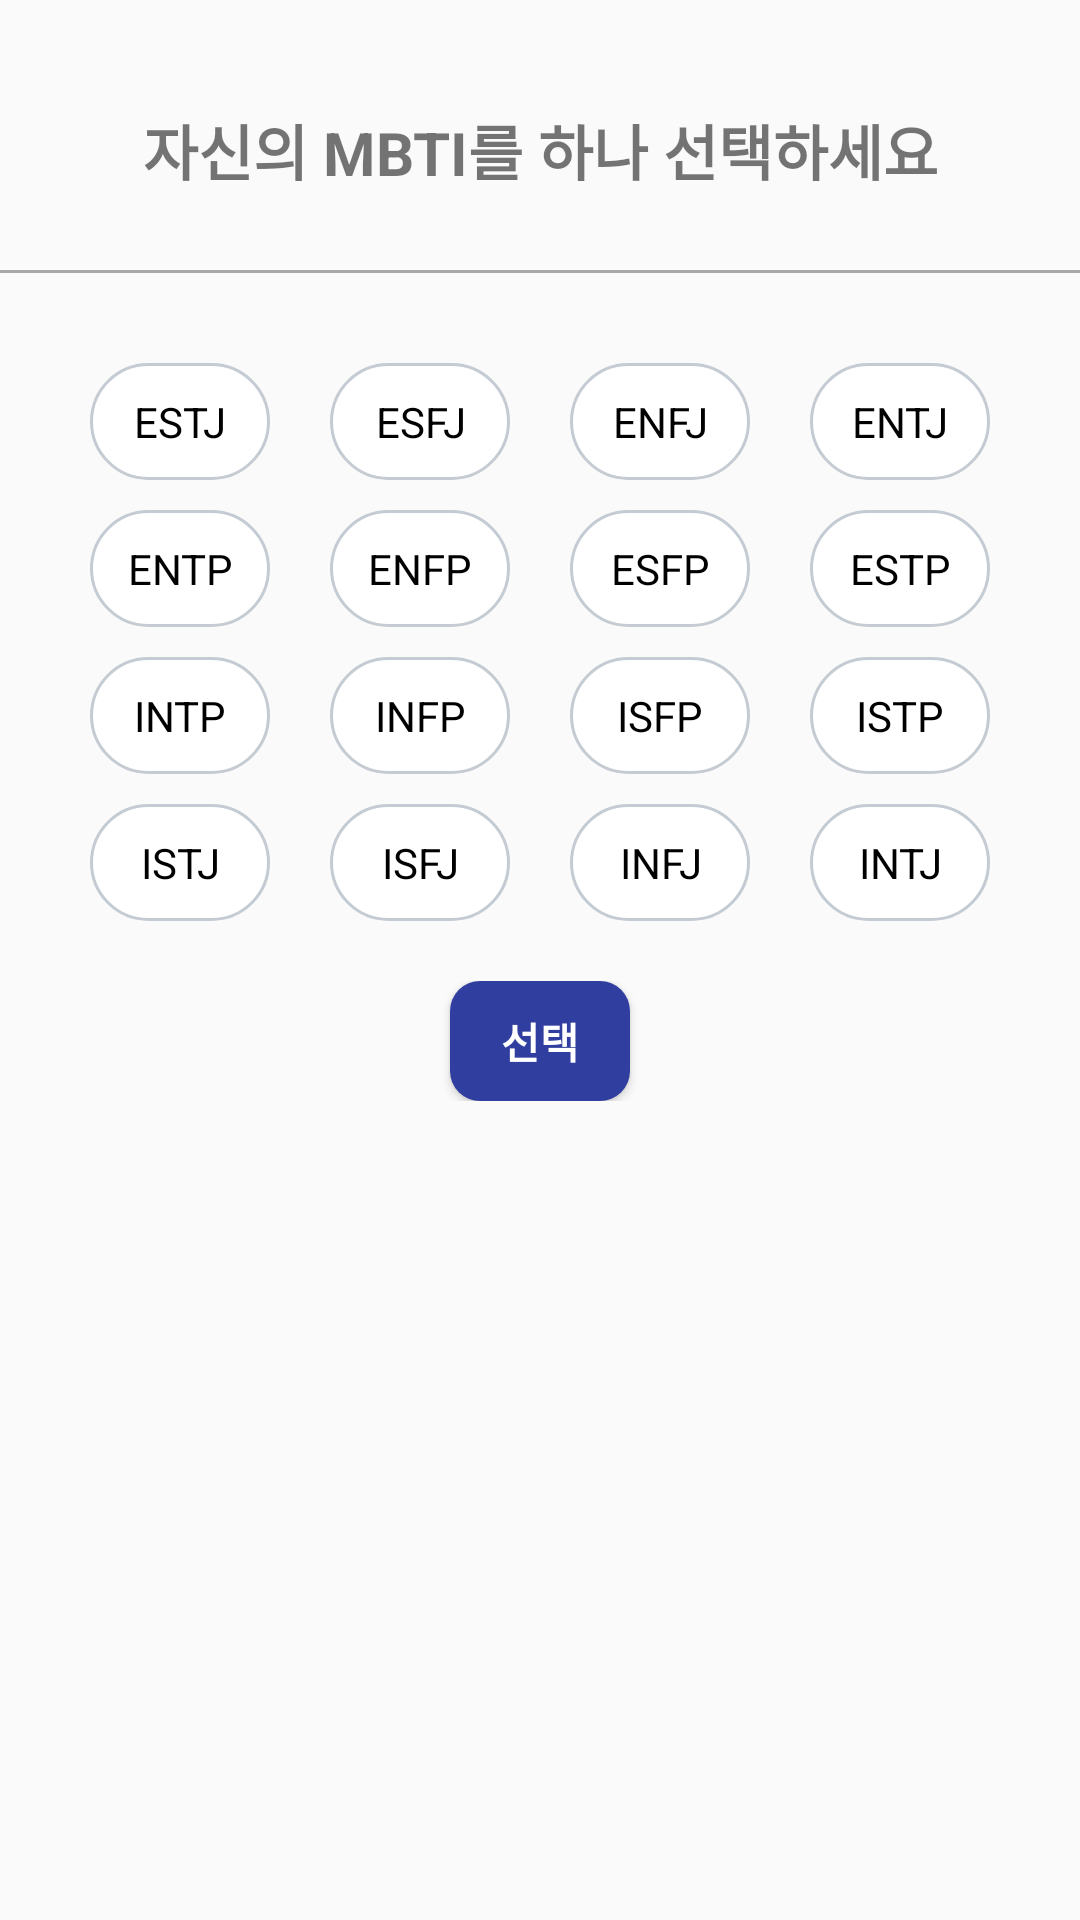

Produce the Android XML layout that renders to this screen, including the resource entries it uses.
<!-- AndroidManifest.xml: application theme Theme.FFU -->
<!-- res/layout/dialog_profile_mbti.xml -->
<?xml version="1.0" encoding="utf-8"?>
<androidx.appcompat.widget.LinearLayoutCompat
    xmlns:android="http://schemas.android.com/apk/res/android"
    xmlns:app="http://schemas.android.com/apk/res-auto"
    android:layout_width="wrap_content"
    android:layout_height="wrap_content"
    android:orientation="vertical"
    android:background="@drawable/dialog_radius_background"
    android:layout_gravity="center"
    android:paddingVertical="10dp">

    <TextView
        android:id="@+id/dialog_mbti_title"
        android:layout_width="match_parent"
        android:layout_height="50dp"
        android:layout_marginTop="15dp"
        android:layout_marginBottom="15dp"
        android:gravity="center"
        android:text="자신의 MBTI를 하나 선택하세요"
        android:textStyle="bold"
        android:textSize="20dp" />

    <View
        android:layout_width="match_parent"
        android:layout_height="1dp"
        android:background="@color/gray_horizon"
        android:layout_marginBottom="30dp"
        app:layout_constraintEnd_toEndOf="parent"
        app:layout_constraintStart_toStartOf="parent"
        app:layout_constraintTop_toBottomOf="@id/dialog_mbti_title" />

    <LinearLayout
        android:layout_height="wrap_content"
        android:orientation="horizontal"
        android:layout_gravity="center"
        android:layout_width="wrap_content">

        <RadioButton
            android:id="@+id/dialog_profile_ESTJ"
            android:layout_width="60dp"
            android:layout_height="wrap_content"
            android:layout_marginHorizontal="10dp"
            android:layout_gravity="center"
            android:gravity="center"
            android:textColor="@drawable/selector_text_color"
            android:background="@drawable/check_box"
            android:padding="10dp"
            android:button="@null"
            android:text="ESTJ"/>
        <RadioButton
            android:id="@+id/dialog_profile_ESFJ"
            android:layout_width="60dp"
            android:layout_height="wrap_content"
            android:layout_marginHorizontal="10dp"
            android:layout_gravity="center"
            android:gravity="center"
            android:textColor="@drawable/selector_text_color"
            android:background="@drawable/check_box"
            android:padding="10dp"
            android:button="@null"
            android:text="ESFJ"/>
        <RadioButton
            android:id="@+id/dialog_profile_ENFJ"
            android:layout_width="60dp"
            android:layout_height="wrap_content"
            android:layout_marginHorizontal="10dp"
            android:layout_gravity="center"
            android:gravity="center"
            android:textColor="@drawable/selector_text_color"
            android:background="@drawable/check_box"
            android:padding="10dp"
            android:button="@null"
            android:text="ENFJ"/>
        <RadioButton
            android:id="@+id/dialog_profile_ENTJ"
            android:layout_width="60dp"
            android:layout_height="wrap_content"
            android:layout_marginHorizontal="10dp"
            android:layout_gravity="center"
            android:gravity="center"
            android:textColor="@drawable/selector_text_color"
            android:background="@drawable/check_box"
            android:padding="10dp"
            android:button="@null"
            android:text="ENTJ"/>

    </LinearLayout>

    <LinearLayout
        android:layout_height="wrap_content"
        android:orientation="horizontal"
        android:layout_gravity="center"
        android:layout_marginTop="10dp"
        android:layout_width="wrap_content">

        <RadioButton
            android:id="@+id/dialog_profile_ENTP"
            android:layout_width="60dp"
            android:layout_height="wrap_content"
            android:layout_marginHorizontal="10dp"
            android:layout_gravity="center"
            android:gravity="center"
            android:textColor="@drawable/selector_text_color"
            android:background="@drawable/check_box"

            android:padding="10dp"
            android:button="@null"
            android:text="ENTP"/>

        <RadioButton
            android:id="@+id/dialog_profile_ENFP"
            android:layout_width="60dp"
            android:layout_height="wrap_content"
            android:layout_marginHorizontal="10dp"
            android:layout_gravity="center"
            android:textColor="@drawable/selector_text_color"
            android:background="@drawable/check_box"
            android:gravity="center"
            android:padding="10dp"
            android:button="@null"
            android:text="ENFP"/>
        <RadioButton
            android:id="@+id/dialog_profile_ESFP"
            android:layout_width="60dp"
            android:layout_height="wrap_content"
            android:layout_marginHorizontal="10dp"
            android:layout_gravity="center"
            android:textColor="@drawable/selector_text_color"
            android:background="@drawable/check_box"
            android:gravity="center"
            android:padding="10dp"
            android:button="@null"
            android:text="ESFP"/>
        <RadioButton
            android:id="@+id/dialog_profile_ESTP"
            android:layout_width="60dp"
            android:layout_height="wrap_content"
            android:layout_marginHorizontal="10dp"
            android:layout_gravity="center"
            android:gravity="center"
            android:textColor="@drawable/selector_text_color"
            android:background="@drawable/check_box"
            android:padding="10dp"
            android:button="@null"
            android:text="ESTP"/>

    </LinearLayout>

    <LinearLayout
        android:layout_height="wrap_content"
        android:orientation="horizontal"
        android:layout_gravity="center"
        android:layout_marginTop="10dp"
        android:layout_width="wrap_content">

        <RadioButton
            android:id="@+id/dialog_profile_INTP"
            android:layout_width="60dp"
            android:layout_height="wrap_content"
            android:layout_marginHorizontal="10dp"
            android:layout_gravity="center"
            android:gravity="center"
            android:textColor="@drawable/selector_text_color"
            android:background="@drawable/check_box"

            android:padding="10dp"
            android:button="@null"
            android:text="INTP"/>

        <RadioButton
            android:id="@+id/dialog_profile_INFP"
            android:layout_width="60dp"
            android:layout_height="wrap_content"
            android:layout_marginHorizontal="10dp"
            android:layout_gravity="center"
            android:textColor="@drawable/selector_text_color"
            android:background="@drawable/check_box"
            android:gravity="center"
            android:padding="10dp"
            android:button="@null"
            android:text="INFP"/>
        <RadioButton
            android:id="@+id/dialog_profile_ISFP"
            android:layout_width="60dp"
            android:layout_height="wrap_content"
            android:layout_marginHorizontal="10dp"
            android:layout_gravity="center"
            android:textColor="@drawable/selector_text_color"
            android:background="@drawable/check_box"
            android:gravity="center"
            android:padding="10dp"
            android:button="@null"
            android:text="ISFP"/>
        <RadioButton
            android:id="@+id/dialog_profile_ISTP"
            android:layout_width="60dp"
            android:layout_height="wrap_content"
            android:layout_marginHorizontal="10dp"
            android:layout_gravity="center"
            android:gravity="center"
            android:textColor="@drawable/selector_text_color"
            android:background="@drawable/check_box"
            android:padding="10dp"
            android:button="@null"
            android:text="ISTP"/>

    </LinearLayout>

    <LinearLayout
        android:layout_height="wrap_content"
        android:orientation="horizontal"
        android:layout_gravity="center"
        android:layout_marginTop="10dp"
        android:layout_width="wrap_content">

        <RadioButton
            android:id="@+id/dialog_profile_ISTJ"
            android:layout_width="60dp"
            android:layout_height="wrap_content"
            android:layout_marginHorizontal="10dp"
            android:layout_gravity="center"
            android:gravity="center"
            android:textColor="@drawable/selector_text_color"
            android:background="@drawable/check_box"

            android:padding="10dp"
            android:button="@null"
            android:text="ISTJ"/>

        <RadioButton
            android:id="@+id/dialog_profile_ISFJ"
            android:layout_width="60dp"
            android:layout_height="wrap_content"
            android:layout_marginHorizontal="10dp"
            android:layout_gravity="center"
            android:textColor="@drawable/selector_text_color"
            android:background="@drawable/check_box"
            android:gravity="center"
            android:padding="10dp"
            android:button="@null"
            android:text="ISFJ"/>
        <RadioButton
            android:id="@+id/dialog_profile_INFJ"
            android:layout_width="60dp"
            android:layout_height="wrap_content"
            android:layout_marginHorizontal="10dp"
            android:layout_gravity="center"
            android:textColor="@drawable/selector_text_color"
            android:background="@drawable/check_box"
            android:gravity="center"
            android:padding="10dp"
            android:button="@null"
            android:text="INFJ"/>
        <RadioButton
            android:id="@+id/dialog_profile_INTJ"
            android:layout_width="60dp"
            android:layout_height="wrap_content"
            android:layout_marginHorizontal="10dp"
            android:layout_gravity="center"
            android:gravity="center"
            android:textColor="@drawable/selector_text_color"
            android:background="@drawable/check_box"
            android:padding="10dp"
            android:button="@null"
            android:text="INTJ"/>

    </LinearLayout>
    <LinearLayout
        android:layout_width="wrap_content"
        android:layout_height="wrap_content"
        android:paddingTop="20dp"
        android:paddingBottom="10dp"
        android:orientation="horizontal"
        android:layout_gravity="center">

        <Button
            android:id="@+id/dialog_profile_mbti_choice"
            android:layout_width="60dp"
            android:layout_height="40dp"
            android:layout_marginStart="20dp"
            android:layout_marginEnd="20dp"
            android:text="@string/choice"
            android:textColor="#FFFFFF"
            android:textStyle="bold"
            android:background="@drawable/rect_round_purple_radius_10"
            android:backgroundTint="@color/colorPrimaryDark" />

    </LinearLayout>

</androidx.appcompat.widget.LinearLayoutCompat>
<!-- resources referenced by this layout -->
<resources>
  <color name="colorPrimaryDark">#303F9F</color>
  <color name="gray_horizon">#A8A8A8</color>
  <!-- drawable check_box (drawable) -->
  <?xml version="1.0" encoding="utf-8"?>
  <selector xmlns:android="http://schemas.android.com/apk/res/android">
      
      <item android:state_checked="false">
          <shape>
              <stroke android:color="#c4cbd2" android:width="1sp" />
              <corners android:radius="30sp" />
              <solid android:color="#fff" />
          </shape>
      </item>
      
      <item android:state_checked="true">
          <layer-list>
              
              <item>
                  <shape>
                      <corners android:radius="30sp" />
                      <solid android:color="@color/weakBlue" />
                  </shape>
              </item>
              
          </layer-list>
      </item>
  </selector>
  <!-- drawable rect_round_purple_radius_10 (drawable) -->
  <?xml version="1.0" encoding="utf-8"?>
  <shape xmlns:android="http://schemas.android.com/apk/res/android">
      <corners android:radius="10dp" />
      <solid android:color="@color/purple_200" />
  </shape>
  <!-- drawable selector_text_color (drawable) -->
  <?xml version="1.0" encoding="utf-8"?>
  <selector xmlns:android="http://schemas.android.com/apk/res/android">
      <item android:state_checked="true" android:color="@color/white" />
      <item android:state_checked="false" android:color="@color/black" />
  </selector>
  <string name="choice">선택</string>
  <style name="Theme.FFU" parent="Theme.AppCompat.Light">
          
          <item name="colorPrimary">@color/purple_500</item>
          <item name="colorPrimaryVariant">@color/purple_700</item>
          <item name="colorOnPrimary">@color/white</item>
          
          <item name="colorSecondary">@color/teal_200</item>
          <item name="colorSecondaryVariant">@color/teal_700</item>
          <item name="colorOnSecondary">@color/black</item>
          
          <item name="android:statusBarColor" tools:targetApi="l">?attr/colorPrimaryVariant</item>
          
          <item name="windowActionBar">false</item>
          <item name="windowNoTitle">true</item>
      </style>
  <color name="weakBlue">#9fd6fd</color>
  <color name="purple_200">#FFBB86FC</color>
  <color name="white">#FFFFFFFF</color>
  <color name="black">#FF000000</color>
  <color name="purple_500">#FF6200EE</color>
  <color name="purple_700">#FF3700B3</color>
  <color name="teal_200">#FF03DAC5</color>
  <color name="teal_700">#FF018786</color>
</resources>
